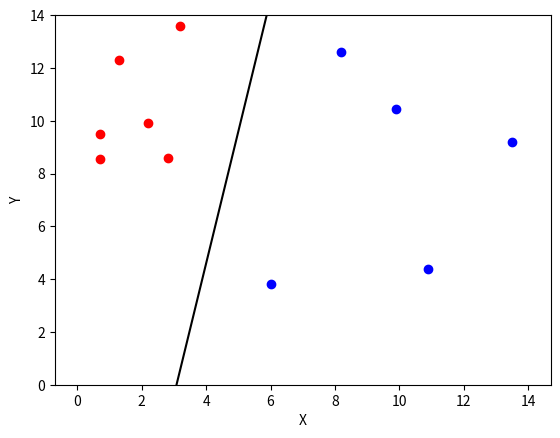

Write the Python code that produced this figure.
import matplotlib.pyplot as plt
import math

custom_x = [[0.7, 2.8, 3.2, 2.2, 1.3, 0.7], [8.2, 10.9, 13.5, 9.9, 12.3, 6]]
custom_y = [[9.5, 8.6, 13.6, 9.9, 12.3, 8.54], [12.6, 4.4, 9.2, 10.43, 15.9, 3.8]]

X_MAX = 14 ; Y_MAX = 14
plt.ylim([0, Y_MAX])

class Set:
    x = [] ; y = []
    size = 0

    def generate_custom(self, set_id):
       self.x = custom_x[set_id - 1]
       self.y = custom_y[set_id - 1]
       self.size = len(custom_x[set_id - 1])

class Line:
    x = [] ; y = []
    m = 0.0 ; b = 0.0
    ExistingLines = []

    def __init__(self): Line.ExistingLines.append(self)
    
    def classify(self, s1 : Set, s2 : Set):
        p1_x = 0.0 ; p1_y = 0.0
        p2_x = 0.0 ; p2_y = 0.0
        distance = 99999999999999999999999999.9
        for i in range(s1.size):
            for j in range(s2.size):
                d = math.sqrt( (s1.x[i] - s2.x[j])**2 + (s1.y[i] - s2.y[j])**2 )
                if d < distance:
                    p1_x = s1.x[i] ; p1_y = s1.y[i]
                    p2_x = s2.x[j] ; p2_y = s2.y[j]
                    distance = d
        '''
        The vector P1->P2 is perpendicular to the line.
        The midpoint can be found using P1 & P2, and so a vector can be constructed
        from this point to the y-intercept. The dot product of P1->P2 and b->M
        can help find b.
        '''
        self.b = (p2_x**2 - p1_x**2 + p2_y**2 - p1_y**2) / (2 * (p2_y - p1_y))
        self.m = (p1_y + p2_y - 2*self.b) / (p1_x + p2_x)

    def generate_line(self, other_set = None):
        if (other_set != None):
            ...
        
        self.x = [0, X_MAX]     # ! find a better method
        self.y = list(map(lambda a: (self.m * a + self.b), self.x))

    def __repr__(self): return (f"Line = {self.m}x + {self.b}")

set1 = Set(); set1.generate_custom(1)
set2 = Set(); set2.generate_custom(2)
line1 = Line() ; line1.classify(set1, set2)
line1.generate_line()
plt.scatter(set1.x, set1.y, color='red')
plt.scatter(set2.x, set2.y, color='blue')
plt.plot(line1.x, line1.y, color="black")
plt.xlabel("X")
plt.ylabel("Y")
plt.show()